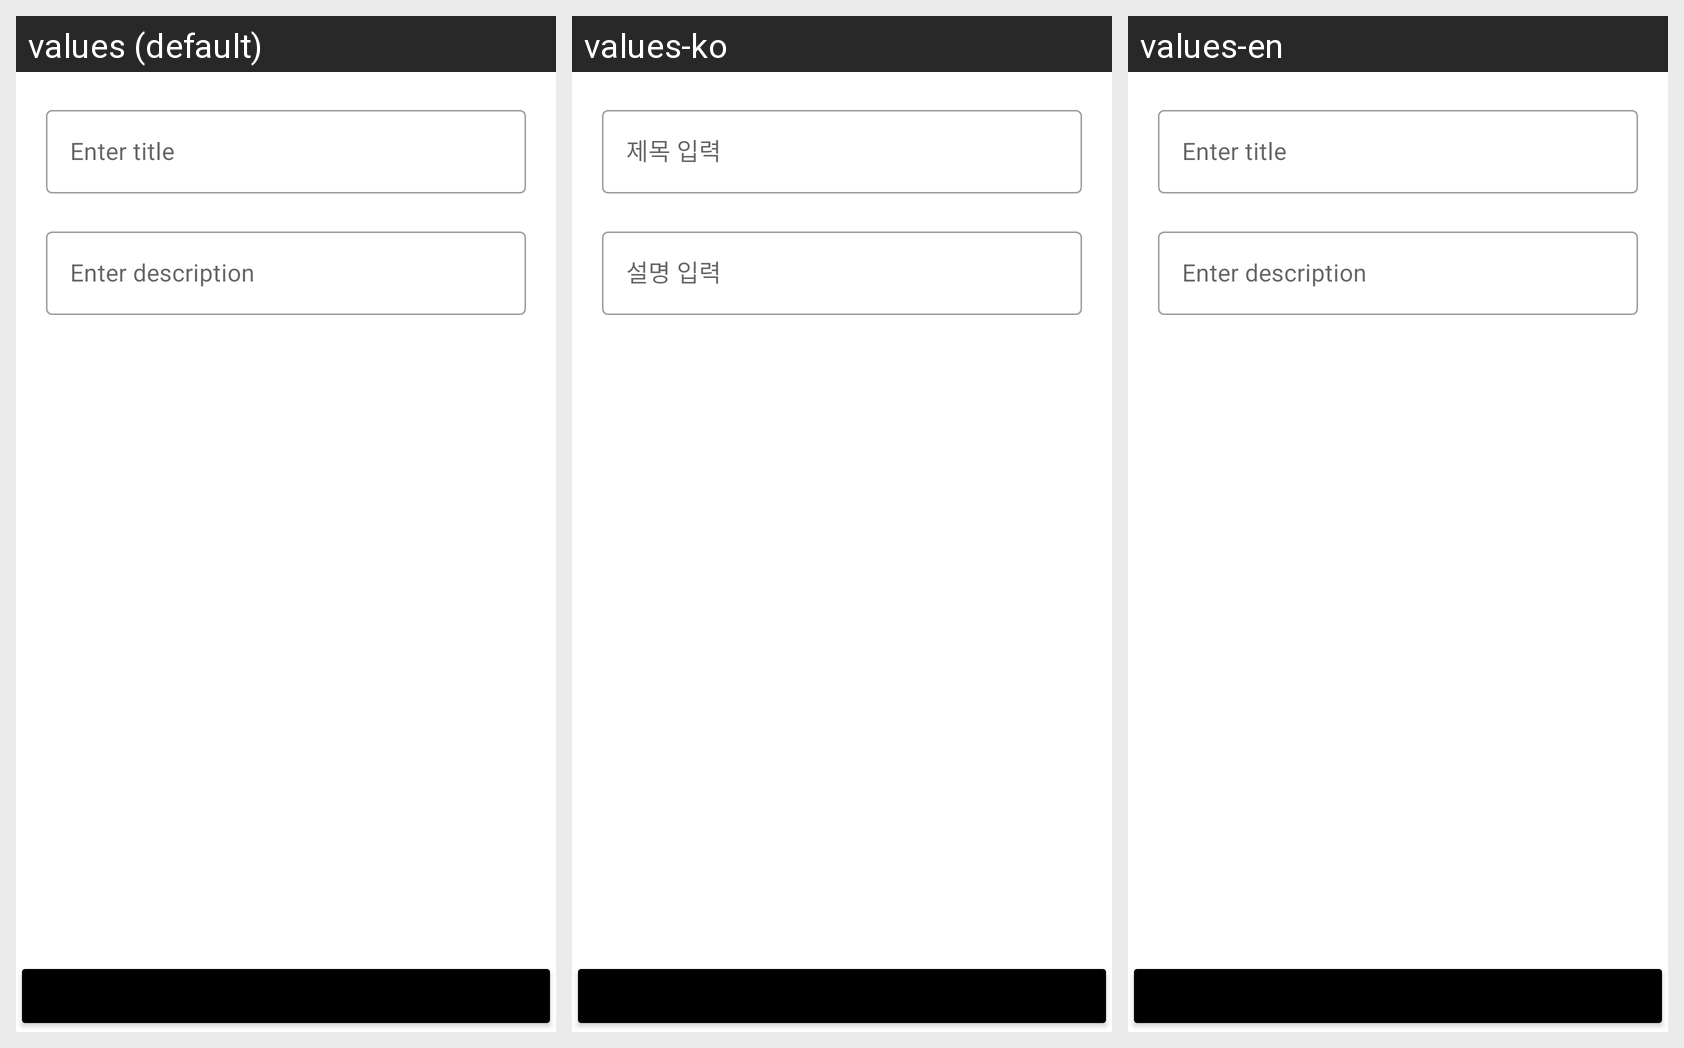

This grid shows one Android layout under several languages. Give, for every string resource on the screen, its name, the default text and each shown locale's text.
Android screen res/layout/fragment_notifications.xml rendered under 3 locales, left to right: values (default), values-ko, values-en. Device: Nexus 5 (rendered at 1080×1920; each locale shown at half size, 540×960, under a caption strip naming it); theme Theme.ViewPlusAdmin.
Strings drawn on this screen, with the default value and each locale's value (text and hints the layout hard-codes, and strings that could not be matched under every locale, appear in the picture but are not listed):

titleet
  values: Enter title
  values-ko: 제목 입력
  values-en: Enter title

descET
  values: Enter description
  values-ko: 설명 입력
  values-en: Enter description
